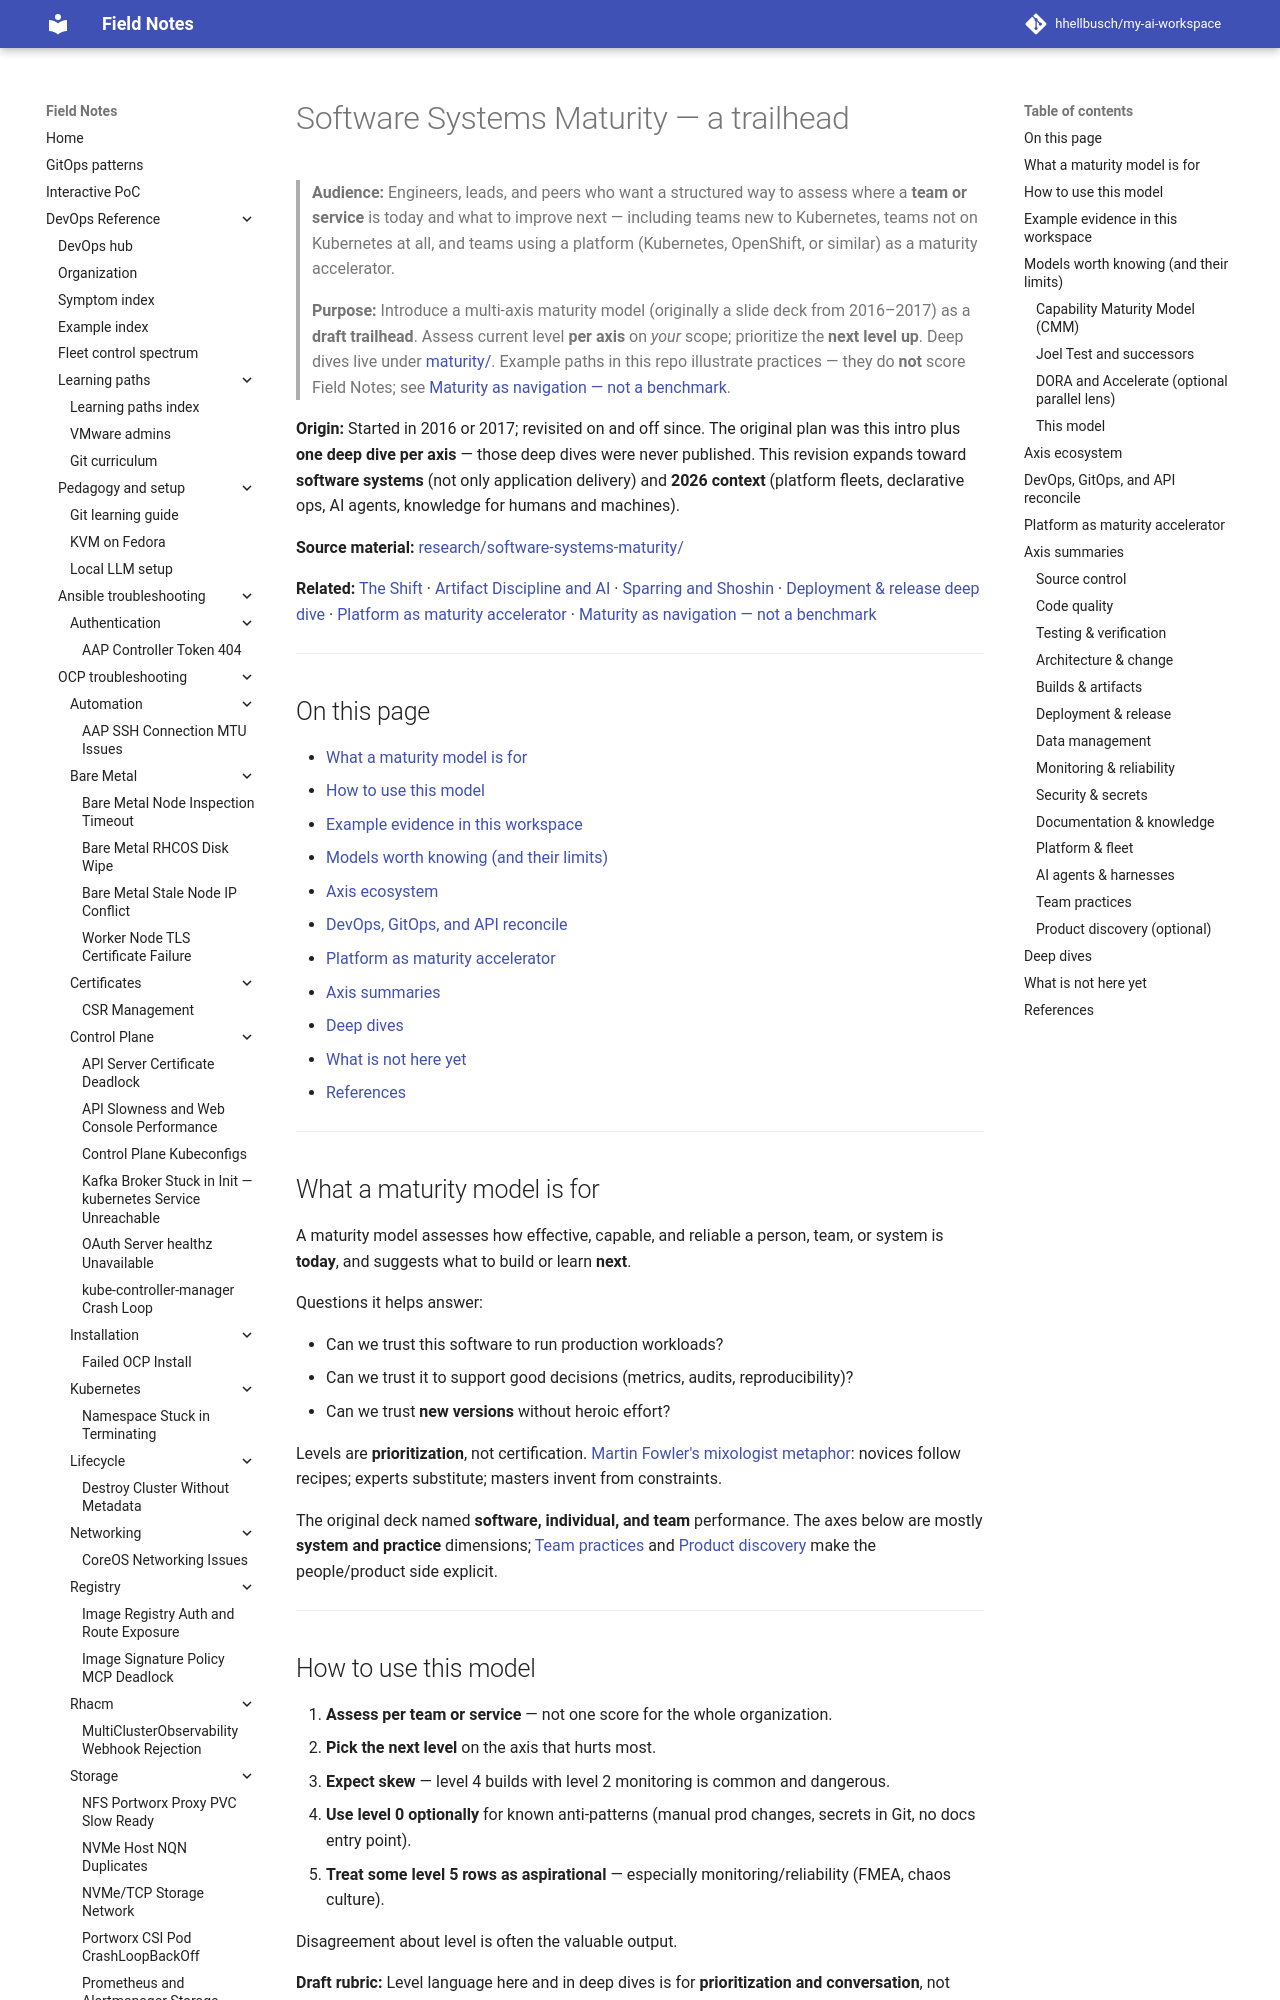

repository: hhellbusch/my-ai-workspace · page: docs/ai-engineering/software-systems-maturity/index.html · generator: mkdocs

---
review:
  status: unreviewed
  notes: "Draft rubric v2 — spar framing pass 2026-08-12. Levels subject to revision; see maturity-as-navigation-not-benchmark.md."
---

# Software Systems Maturity — a trailhead

> **Audience:** Engineers, leads, and peers who want a structured way to assess where a **team or service** is today and what to improve next — including teams new to Kubernetes, teams not on Kubernetes at all, and teams using a platform (Kubernetes, OpenShift, or similar) as a maturity accelerator.
>
> **Purpose:** Introduce a multi-axis maturity model (originally a slide deck from 2016–2017) as a **draft trailhead**. Assess current level **per axis** on *your* scope; prioritize the **next level up**. Deep dives live under [maturity/](maturity/README.md). Example paths in this repo illustrate practices — they do **not** score Field Notes; see [Maturity as navigation — not a benchmark](maturity-as-navigation-not-benchmark.md).

**Origin:** Started in 2016 or 2017; revisited on and off since. The original plan was this intro plus **one deep dive per axis** — those deep dives were never published. This revision expands toward **software systems** (not only application delivery) and **2026 context** (platform fleets, declarative ops, AI agents, knowledge for humans and machines).

**Source material:** [research/software-systems-maturity/](../../research/software-systems-maturity/README.md)

**Related:** [The Shift](the-shift.md) · [Artifact Discipline and AI](artifact-discipline-and-ai.md) · [Sparring and Shoshin](sparring-and-shoshin.md) · [Deployment & release deep dive](maturity/deployment-and-release.md) · [Platform as maturity accelerator](maturity/platform-as-accelerator.md) · [Maturity as navigation — not a benchmark](maturity-as-navigation-not-benchmark.md)

---

## On this page

- [What a maturity model is for](#what-a-maturity-model-is-for)
- [How to use this model](#how-to-use-this-model)
- [Example evidence in this workspace](#example-evidence-in-this-workspace)
- [Models worth knowing (and their limits)](#models-worth-knowing-and-their-limits)
- [Axis ecosystem](#axis-ecosystem)
- [DevOps, GitOps, and API reconcile](#devops-gitops-and-api-reconcile)
- [Platform as maturity accelerator](#platform-as-maturity-accelerator)
- [Axis summaries](#axis-summaries)
- [Deep dives](#deep-dives)
- [What is not here yet](#what-is-not-here-yet)
- [References](#references)

---
